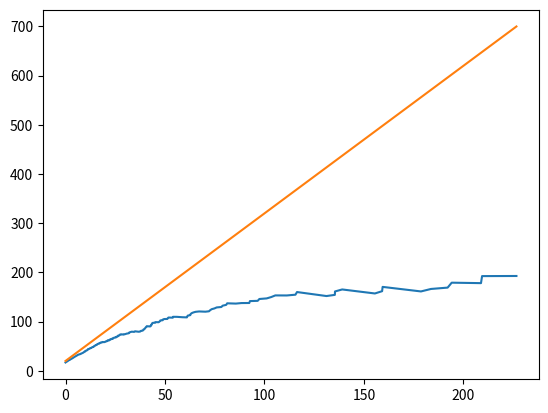

Reproduce this figure in Python.
"""
Created on Thu Aug 12 14:59:03 2010

Warning: not tried out or tested yet, Done

Author: josef-pktd
"""

import matplotlib.pyplot as plt
import numpy as np
from numpy import abs as np_abs, inf, where
from scipy import stats
from scipy.special import comb
from scipy.stats.distributions import rv_continuous


## Generalized Pareto  with reversed sign of c as in literature
class genpareto2_gen(rv_continuous):
    def _argcheck(self, c):
        c = np.asarray(c)
        self.b = where(c > 0, 1.0 / np_abs(c), inf)
        return where(c == 0, 0, 1)

    def _pdf(self, x, c):
        Px = np.power(1 - c * x, -1.0 + 1.0 / c)
        return Px

    def _logpdf(self, x, c):
        return (-1.0 + 1.0 / c) * np.log1p(-c * x)

    def _cdf(self, x, c):
        return 1.0 - np.power(1 - c * x, 1.0 / c)

    def _ppf(self, q, c):
        vals = -1.0 / c * (np.power(1 - q, c) - 1)
        return vals

    def _munp(self, n, c):
        k = np.arange(0, n + 1)
        val = (1.0 / c) ** n * np.sum(comb(n, k) * (-1) ** k / (1.0 + c * k), axis=0)
        return where(c * n > -1, val, inf)

    def _entropy(self, c):
        if c < 0:
            return 1 - c
        else:
            self.b = 1.0 / c
            return rv_continuous._entropy(self, c)


genpareto2 = genpareto2_gen(
    a=0.0,
    name="genpareto",
    longname="A generalized Pareto",
    shapes="c",
    #                           extradoc="""
    #
    # Generalized Pareto distribution
    #
    # genpareto2.pdf(x,c) = (1+c*x)**(-1-1/c)
    # for c != 0, and for x >= 0 for all c, and x < 1/abs(c) for c < 0.
    # """
)

shape, loc, scale = 0.5, 0, 1
rv = np.arange(5)
quant = [0.01, 0.1, 0.5, 0.9, 0.99]
for method, x in [("pdf", rv), ("cdf", rv), ("sf", rv), ("ppf", quant), ("isf", quant)]:
    print(getattr(genpareto2, method)(x, shape, loc, scale))
    print(getattr(stats.genpareto, method)(x, -shape, loc, scale))

print(genpareto2.stats(shape, loc, scale, moments="mvsk"))
print(stats.genpareto.stats(-shape, loc, scale, moments="mvsk"))
print(genpareto2.entropy(shape, loc, scale))
print(stats.genpareto.entropy(-shape, loc, scale))


def paramstopot(thresh, shape, scale):
    """transform shape scale for peak over threshold

    y = x-u|x>u ~ GPD(k, sigma-k*u) if x ~ GPD(k, sigma)
    notation of de Zea Bermudez, Kotz
    k, sigma is shape, scale
    """
    return shape, scale - shape * thresh


def paramsfrompot(thresh, shape, scalepot):
    return shape, scalepot + shape * thresh


def warnif(cond, msg):
    if not cond:
        print(msg, "does not hold")


def meanexcess(thresh, shape, scale):
    """mean excess function of genpareto

    assert are inequality conditions in de Zea Bermudez, Kotz
    """
    warnif(shape > -1, "shape > -1")
    warnif(thresh >= 0, "thresh >= 0")  # make it weak inequality
    warnif((scale - shape * thresh) > 0, "(scale - shape*thresh) > 0")
    return (scale - shape * thresh) / (1 + shape)


def meanexcess_plot(data, params=None, lidx=100, uidx=10, method="emp", plot=0):
    if method == "est":
        # does not make much sense yet,
        # estimate the parameters and use theoretical meanexcess
        if params is None:
            raise NotImplementedError
        else:
            pass  # estimate parames
    elif method == "emp":
        # calculate meanexcess from data
        datasorted = np.sort(data)
        meanexcess = (datasorted[::-1].cumsum()) / np.arange(
            1, len(data) + 1
        ) - datasorted[::-1]
        meanexcess = meanexcess[::-1]
        if plot:
            plt.plot(datasorted[:-uidx], meanexcess[:-uidx])
            if params is not None:
                shape, scale = params
                plt.plot(
                    datasorted[:-uidx],
                    (scale - datasorted[:-uidx] * shape) / (1.0 + shape),
                )
    return datasorted, meanexcess


print(meanexcess(5, -0.5, 10))
print(meanexcess(5, -2, 10))

data = genpareto2.rvs(-0.75, scale=5, size=1000)
# data = np.random.uniform(50, size=1000)
# data = stats.norm.rvs(0, np.sqrt(50), size=1000)
# data = stats.pareto.rvs(1.5, np.sqrt(50), size=1000)
tmp = meanexcess_plot(data, params=(-0.75, 5), plot=1)
print(tmp[1][-20:])
print(tmp[0][-20:])


# plt.show()


def meanexcess_emp(data):
    datasorted = np.sort(data).astype(float)
    meanexcess = (datasorted[::-1].cumsum()) / np.arange(1, len(data) + 1) - datasorted[
        ::-1
    ]
    meancont = (datasorted[::-1].cumsum()) / np.arange(1, len(data) + 1)
    meanexcess = meanexcess[::-1]
    return datasorted, meanexcess, meancont[::-1]


def meanexcess_dist(self, lb, *args, **kwds):
    # default function in expect is identity
    # need args in call
    if np.ndim(lb) == 0:
        return self.expect(lb=lb, conditional=True)
    else:
        return np.array([self.expect(lb=lbb, conditional=True) for lbb in lb])


ds, me, mc = meanexcess_emp(1.0 * np.arange(1, 10))
print(ds)
print(me)
print(mc)

print(meanexcess_dist(stats.norm, lb=0.5))
print(meanexcess_dist(stats.norm, lb=[-np.inf, -0.5, 0, 0.5]))
rvs = stats.norm.rvs(size=100000)
rvs = rvs - rvs.mean()
print(rvs.mean(), rvs[rvs > -0.5].mean(), rvs[rvs > 0].mean(), rvs[rvs > 0.5].mean())

"""
[ 1.   0.5  0.   0.   0. ]
[ 1.   0.5  0.   0.   0. ]
[ 0.    0.75  1.    1.    1.  ]
[ 0.    0.75  1.    1.    1.  ]
[ 1.    0.25  0.    0.    0.  ]
[ 1.    0.25  0.    0.    0.  ]
[ 0.01002513  0.1026334   0.58578644  1.36754447  1.8       ]
[ 0.01002513  0.1026334   0.58578644  1.36754447  1.8       ]
[ 1.8         1.36754447  0.58578644  0.1026334   0.01002513]
[ 1.8         1.36754447  0.58578644  0.1026334   0.01002513]
(array(0.66666666666666674), array(0.22222222222222243), array(0.56568542494923058), array(-0.60000000000032916))
(array(0.66666666666666674), array(0.22222222222222243), array(0.56568542494923058), array(-0.60000000000032916))
0.5
0.5
25.0
shape > -1 does not hold
-20
[  41.4980671    42.83145298   44.24197578   45.81622844   47.57145212
   49.52692287   51.70553275   54.0830766    56.61358997   59.53409167
   62.8970042    66.73494156   71.04227973   76.24015612   82.71835988
   89.79611663   99.4252195   106.2372462    94.83432424    0.        ]
[  15.79736355   16.16373531   17.44204268   17.47968055   17.73264951
   18.23939099   19.02638455   20.79746264   23.7169161    24.48807136
   25.90496638   28.35556795   32.27623618   34.65714495   37.37093362
   47.32957609   51.27970515   78.98913941  129.04309012  189.66864848]
>>> np.arange(10)
array([0, 1, 2, 3, 4, 5, 6, 7, 8, 9])
>>> meanexcess_emp(np.arange(10))
(array([0, 1, 2, 3, 4, 5, 6, 7, 8, 9]), array([4, 4, 5, 5, 5, 6, 6, 5, 4, 0]), array([9, 8, 8, 7, 7, 6, 6, 5, 5, 4]))
>>> meanexcess_emp(1*np.arange(10))
(array([0, 1, 2, 3, 4, 5, 6, 7, 8, 9]), array([4, 4, 5, 5, 5, 6, 6, 5, 4, 0]), array([9, 8, 8, 7, 7, 6, 6, 5, 5, 4]))
>>> meanexcess_emp(1.*np.arange(10))
(array([ 0.,  1.,  2.,  3.,  4.,  5.,  6.,  7.,  8.,  9.]), array([ 4.5       ,  4.88888889,  5.25      ,  5.57142857,  5.83333333,
        6.        ,  6.        ,  5.66666667,  4.5       ,  0.        ]), array([ 9. ,  8.5,  8. ,  7.5,  7. ,  6.5,  6. ,  5.5,  5. ,  4.5]))
>>> meanexcess_emp(0.5**np.arange(10))
(array([ 0.00195313,  0.00390625,  0.0078125 ,  0.015625  ,  0.03125   ,
        0.0625    ,  0.125     ,  0.25      ,  0.5       ,  1.        ]), array([ 0.19960938,  0.22135417,  0.24804688,  0.28125   ,  0.32291667,
        0.375     ,  0.4375    ,  0.5       ,  0.5       ,  0.        ]), array([ 1.        ,  0.75      ,  0.58333333,  0.46875   ,  0.3875    ,
        0.328125  ,  0.28348214,  0.24902344,  0.22178819,  0.19980469]))
>>> meanexcess_emp(np.arange(10)**0.5)
(array([ 0.        ,  1.        ,  1.41421356,  1.73205081,  2.        ,
        2.23606798,  2.44948974,  2.64575131,  2.82842712,  3.        ]), array([ 1.93060005,  2.03400006,  2.11147337,  2.16567659,  2.19328936,
        2.18473364,  2.11854461,  1.94280904,  1.5       ,  0.        ]), array([ 3.        ,  2.91421356,  2.82472615,  2.73091704,  2.63194723,
        2.52662269,  2.41311242,  2.28825007,  2.14511117,  1.93060005]))
>>> meanexcess_emp(np.arange(10)**-2)
(array([-2147483648,           0,           0,           0,           0,
                 0,           0,           0,           0,           1]), array([0, 0, 0, 0, 0, 0, 0, 0, 0, 0]), array([         1,          0,          0,          0,          0,
                0,          0,          0,          0, -214748365]))
>>> meanexcess_emp(np.arange(10)**(-0.5))
(array([ 0.33333333,  0.35355339,  0.37796447,  0.40824829,  0.4472136 ,
        0.5       ,  0.57735027,  0.70710678,  1.        ,         Inf]), array([ Inf,  Inf,  Inf,  Inf,  Inf,  Inf,  Inf,  Inf,  Inf,  NaN]), array([ Inf,  Inf,  Inf,  Inf,  Inf,  Inf,  Inf,  Inf,  Inf,  Inf]))
>>> np.arange(10)**(-0.5)
array([        Inf,  1.        ,  0.70710678,  0.57735027,  0.5       ,
        0.4472136 ,  0.40824829,  0.37796447,  0.35355339,  0.33333333])
>>> meanexcess_emp(np.arange(1,10)**(-0.5))
(array([ 0.33333333,  0.35355339,  0.37796447,  0.40824829,  0.4472136 ,
        0.5       ,  0.57735027,  0.70710678,  1.        ]), array([ 0.4857152 ,  0.50223543,  0.51998842,  0.53861177,  0.55689141,
        0.57111426,  0.56903559,  0.5       ,  0.        ]), array([ 1.        ,  0.85355339,  0.76148568,  0.69611426,  0.64633413,
        0.60665316,  0.57398334,  0.5464296 ,  0.52275224]))
>>> meanexcess_emp(np.arange(1,10))
(array([1, 2, 3, 4, 5, 6, 7, 8, 9]), array([4, 5, 5, 5, 6, 6, 5, 4, 0]), array([9, 8, 8, 7, 7, 6, 6, 5, 5]))
>>> meanexcess_emp(1.*np.arange(1,10))
(array([ 1.,  2.,  3.,  4.,  5.,  6.,  7.,  8.,  9.]), array([ 4.88888889,  5.25      ,  5.57142857,  5.83333333,  6.        ,
        6.        ,  5.66666667,  4.5       ,  0.        ]), array([ 9. ,  8.5,  8. ,  7.5,  7. ,  6.5,  6. ,  5.5,  5. ]))
>>> datasorted = np.sort(1.*np.arange(1,10))
>>> (datasorted[::-1].cumsum()-datasorted[::-1])
array([  0.,   9.,  17.,  24.,  30.,  35.,  39.,  42.,  44.])
>>> datasorted[::-1].cumsum()
array([  9.,  17.,  24.,  30.,  35.,  39.,  42.,  44.,  45.])
>>> datasorted[::-1]
array([ 9.,  8.,  7.,  6.,  5.,  4.,  3.,  2.,  1.])
>>>
"""
